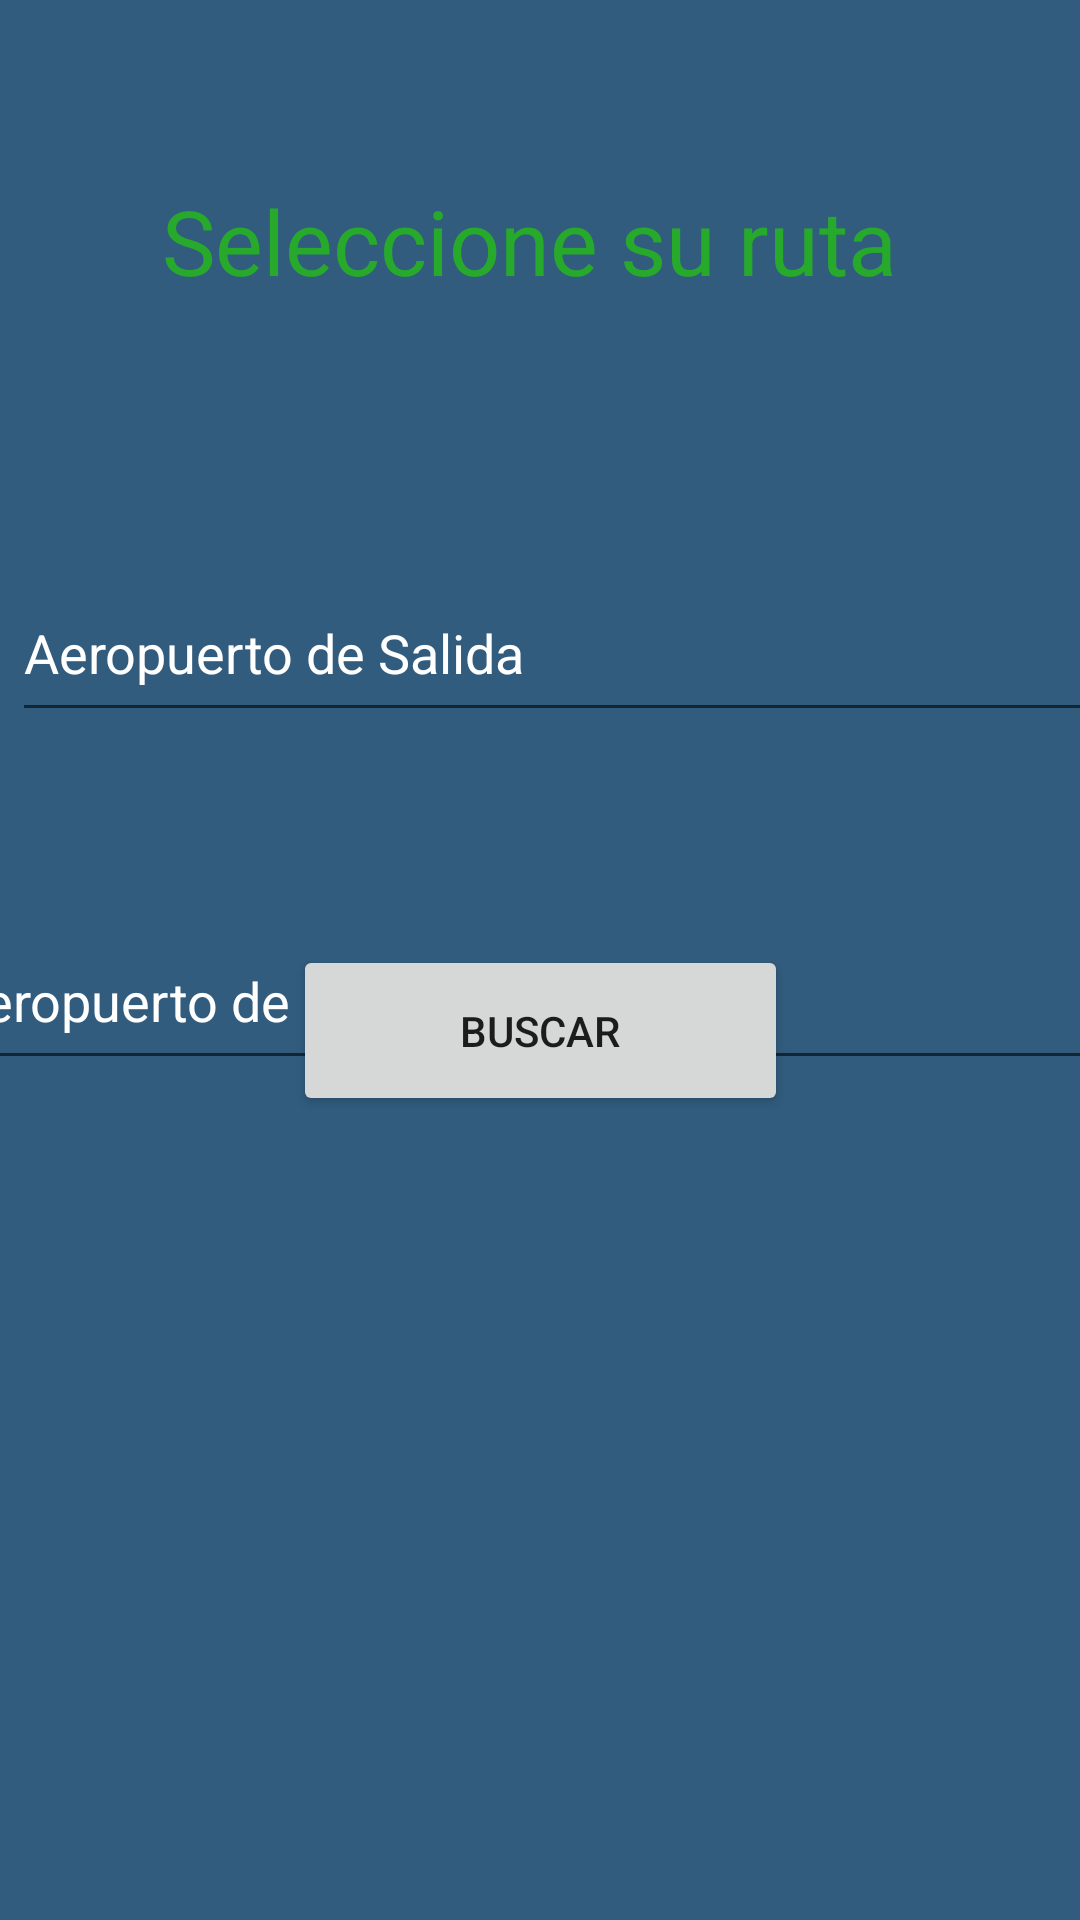

This screen was rendered from an Android layout file. Write that file and the resources it references.
<!-- AndroidManifest.xml: application theme Theme.TECAirMobile -->
<!-- res/layout/activity_flight.xml -->
<?xml version="1.0" encoding="utf-8"?>
<androidx.constraintlayout.widget.ConstraintLayout xmlns:android="http://schemas.android.com/apk/res/android"
    xmlns:app="http://schemas.android.com/apk/res-auto"
    xmlns:tools="http://schemas.android.com/tools"
    android:layout_width="match_parent"
    android:layout_height="match_parent"
    android:background="#315C7E"
    tools:context=".flightSearch">

    <Button
        android:id="@+id/b1"
        android:layout_width="165dp"
        android:layout_height="57dp"
        android:layout_marginBottom="268dp"
        android:text="Buscar"
        app:layout_constraintBottom_toBottomOf="parent"
        app:layout_constraintEnd_toEndOf="parent"
        app:layout_constraintStart_toStartOf="parent" />

    <com.google.android.material.textfield.TextInputEditText
        android:id="@+id/input1"
        android:layout_width="403dp"
        android:layout_height="56dp"
        android:layout_marginStart="4dp"
        android:layout_marginTop="188dp"
        android:hint="Aeropuerto de Salida"
        android:textColor="#FDFDFD"
        android:textColorHint="#FFFFFF"
        app:layout_constraintStart_toStartOf="parent"
        app:layout_constraintTop_toTopOf="parent" />

    <com.google.android.material.textfield.TextInputEditText
        android:id="@+id/input2"
        android:layout_width="403dp"
        android:layout_height="56dp"
        android:layout_marginTop="60dp"
        android:hint="Aeropuerto de Llegada"
        android:textColor="#FFFAFA"
        android:textColorHint="#FFFFFF"
        app:layout_constraintEnd_toEndOf="parent"
        app:layout_constraintStart_toStartOf="parent"
        app:layout_constraintTop_toBottomOf="@+id/input1" />

    <TextView
        android:id="@+id/t1"
        android:layout_width="287dp"
        android:layout_height="62dp"
        android:layout_marginTop="60dp"
        android:text="Seleccione su ruta "
        android:textAlignment="center"
        android:textAllCaps="false"
        android:textColor="#27AA2C"
        android:textSize="30sp"
        app:layout_constraintEnd_toEndOf="parent"
        app:layout_constraintStart_toStartOf="parent"
        app:layout_constraintTop_toTopOf="parent" />

</androidx.constraintlayout.widget.ConstraintLayout>
<!-- resources referenced by this layout -->
<resources>
  <style name="Theme.TECAirMobile" parent="Theme.MaterialComponents.DayNight.DarkActionBar">
          
          <item name="colorPrimary">@color/purple_500</item>
          <item name="colorPrimaryVariant">@color/purple_700</item>
          <item name="colorOnPrimary">@color/white</item>
          
          <item name="colorSecondary">@color/teal_200</item>
          <item name="colorSecondaryVariant">@color/teal_700</item>
          <item name="colorOnSecondary">@color/black</item>
          
          <item name="android:statusBarColor" tools:targetApi="l">?attr/colorPrimaryVariant</item>
          
      </style>
  <!-- not gathered from this repository: default colours our renderer supplied (Android Studio template values) -->
  <color name="purple_500">#FF6200EE</color>
  <color name="purple_700">#FF3700B3</color>
  <color name="teal_200">#FF03DAC5</color>
  <color name="teal_700">#FF018786</color>
  <color name="black">#FF000000</color>
  <color name="white">#FFFFFFFF</color>
</resources>
